2-way image classification set "data" from GitHub (Robinbux/Skin-Lesion-Cancer-classification); label vocabulary: benign lesion hair removed, malignant lesion hair removed.

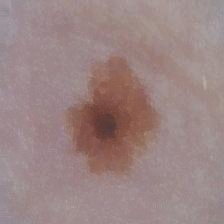
Label: malignant lesion hair removed

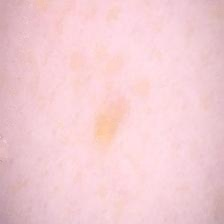
Label: benign lesion hair removed

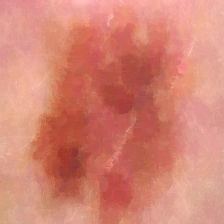
Label: malignant lesion hair removed

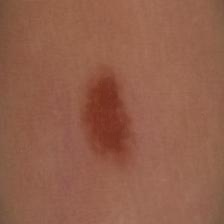
Label: benign lesion hair removed

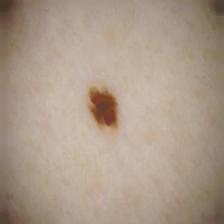
Label: benign lesion hair removed

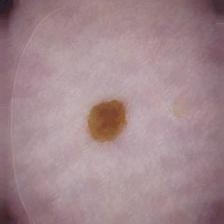
Label: malignant lesion hair removed
